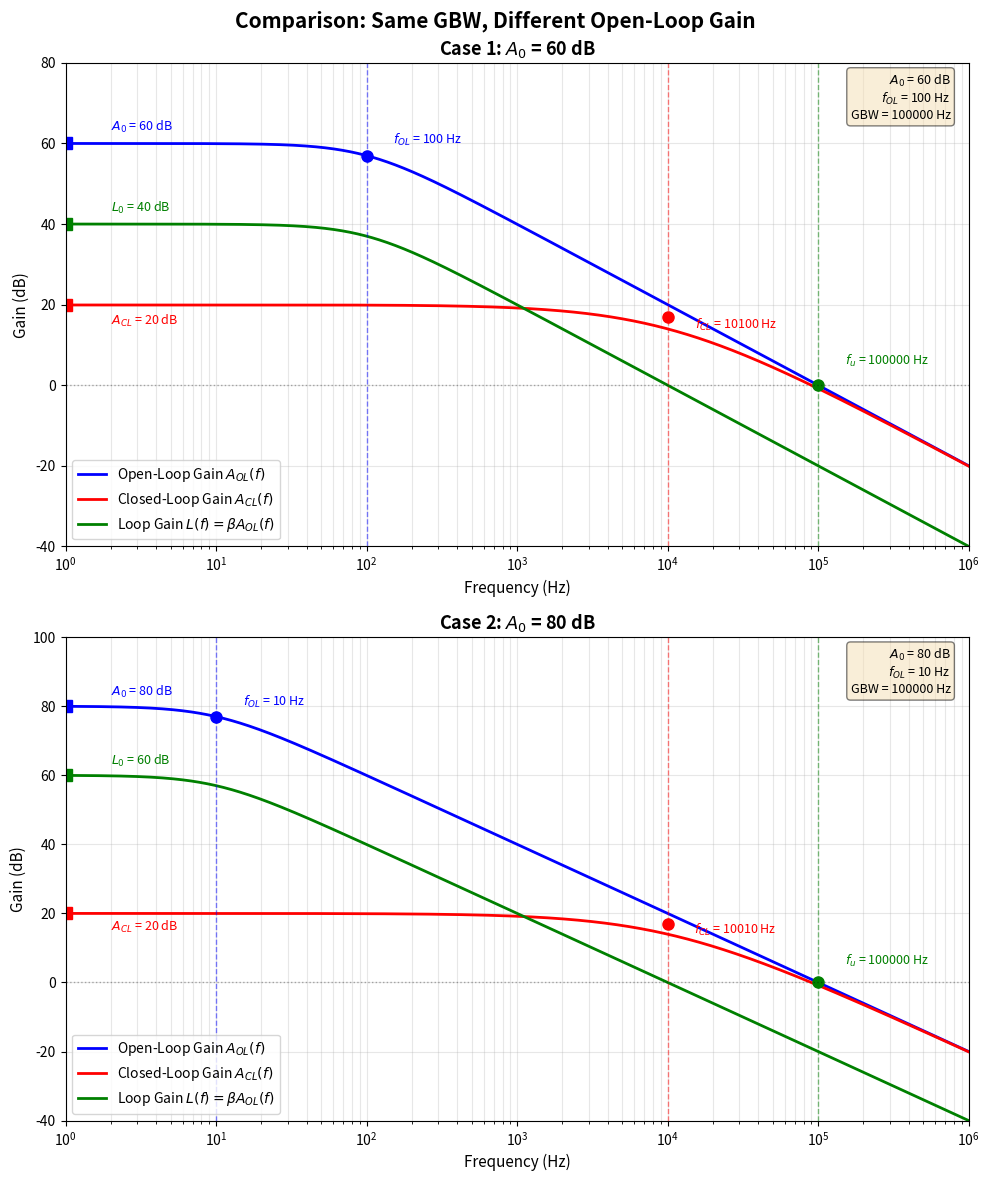

This figure's Python source: (Note: this script raises an exception after producing the figure.)
import numpy as np
import matplotlib.pyplot as plt
from pathlib import Path

def plot_case(ax, A0, f_OL, beta, case_label, ylim_max):
    """Plot a single bandwidth comparison case."""
    # Calculate key parameters
    GBW = A0 * f_OL
    L0 = beta * A0
    f_CL = f_OL * (1 + L0)
    A_CL_DC = A0 / (1 + L0)
    f_u = GBW

    # Frequency vector
    f = np.logspace(0, 6, 1000)

    # Transfer functions
    A_OL = A0 / np.sqrt(1 + (f / f_OL)**2)
    L = beta * A_OL
    A_CL = A_OL / (1 + beta * A_OL)

    # Convert to dB
    A_OL_dB = 20 * np.log10(A_OL)
    A_CL_dB = 20 * np.log10(A_CL)
    L_dB = 20 * np.log10(L)

    # Plot transfer functions
    ax.semilogx(f, A_OL_dB, 'b-', linewidth=2, label='Open-Loop Gain $A_{OL}(f)$')
    ax.semilogx(f, A_CL_dB, 'r-', linewidth=2, label='Closed-Loop Gain $A_{CL}(f)$')
    ax.semilogx(f, L_dB, 'g-', linewidth=2, label='Loop Gain $L(f) = \\beta A_{OL}(f)$')

    # Mark DC gains
    ax.plot(f[0], 20*np.log10(A0), 'bs', markersize=8)
    ax.text(f[0]*2, 20*np.log10(A0)+3, f'$A_0$ = {20*np.log10(A0):.0f} dB', fontsize=9, color='b')

    ax.plot(f[0], 20*np.log10(A_CL_DC), 'rs', markersize=8)
    ax.text(f[0]*2, 20*np.log10(A_CL_DC)-5, f'$A_{{CL}}$ = {20*np.log10(A_CL_DC):.0f} dB', fontsize=9, color='r')

    ax.plot(f[0], 20*np.log10(L0), 'gs', markersize=8)
    ax.text(f[0]*2, 20*np.log10(L0)+3, f'$L_0$ = {20*np.log10(L0):.0f} dB', fontsize=9, color='g')

    # Mark -3dB points
    ax.plot(f_OL, 20*np.log10(A0/np.sqrt(2)), 'bo', markersize=8)
    ax.axvline(x=f_OL, color='b', linestyle='--', alpha=0.5, linewidth=1)
    ax.text(f_OL*1.5, 20*np.log10(A0/np.sqrt(2))+3, f'$f_{{OL}}$ = {f_OL:.0f} Hz', fontsize=9, color='b')

    A_CL_3dB = 20*np.log10(A_CL_DC/np.sqrt(2))
    ax.plot(f_CL, A_CL_3dB, 'ro', markersize=8)
    ax.axvline(x=f_CL, color='r', linestyle='--', alpha=0.5, linewidth=1)
    ax.text(f_CL*1.5, A_CL_3dB-3, f'$f_{{CL}}$ = {f_CL:.0f} Hz', fontsize=9, color='r')

    ax.plot(f_u, 0, 'go', markersize=8)
    ax.axvline(x=f_u, color='g', linestyle='--', alpha=0.5, linewidth=1)
    ax.text(f_u*1.5, 5, f'$f_u$ = {f_u:.0f} Hz', fontsize=9, color='g')

    # Formatting
    ax.axhline(y=0, color='k', linestyle=':', alpha=0.3, linewidth=1)
    ax.set_xlabel('Frequency (Hz)', fontsize=11)
    ax.set_ylabel('Gain (dB)', fontsize=11)
    ax.set_title(f'{case_label}: $A_0$ = {20*np.log10(A0):.0f} dB', fontsize=13, fontweight='bold')
    ax.grid(True, which='both', alpha=0.3)
    ax.legend(loc='lower left', fontsize=10)
    ax.set_xlim([1, 1e6])
    ax.set_ylim([-40, ylim_max])

    # Parameter text box
    param_text = f'$A_0$ = {20*np.log10(A0):.0f} dB\n$f_{{OL}}$ = {f_OL} Hz\nGBW = {GBW:.0f} Hz'
    ax.text(0.98, 0.98, param_text, transform=ax.transAxes,
            fontsize=9, verticalalignment='top', horizontalalignment='right',
            bbox=dict(boxstyle='round', facecolor='wheat', alpha=0.5))

    return GBW, L0, f_CL, A_CL_DC

# Create figure with two vertically stacked subplots
fig, (ax1, ax2) = plt.subplots(2, 1, figsize=(10, 12))

# Case 1: A0 = 60 dB
GBW_1, L0_1, f_CL_1, A_CL_DC_1 = plot_case(ax1, A0=1000, f_OL=100, beta=0.1,
                                            case_label='Case 1', ylim_max=80)

# Case 2: A0 = 80 dB
GBW_2, L0_2, f_CL_2, A_CL_DC_2 = plot_case(ax2, A0=10000, f_OL=10, beta=0.1,
                                            case_label='Case 2', ylim_max=100)

# Overall title
fig.suptitle('Comparison: Same GBW, Different Open-Loop Gain', fontsize=15, fontweight='bold')

# Save figure
plt.tight_layout()
output_path = Path(__file__).parent.parent / 'figures' / 'bandwidth_comparison.png'
output_path.parent.mkdir(parents=True, exist_ok=True)
plt.savefig(output_path, dpi=300, bbox_inches='tight')
print(f"Figure saved to: {output_path}")

# Print comparison
print(f"\n{'='*60}")
print(f"Case 1 (A0 = 60 dB):")
print(f"  Closed-loop bandwidth: f_CL = {f_CL_1:.0f} Hz")
print(f"  Loop gain: L0 = {20*np.log10(L0_1):.0f} dB")
print(f"  GBW = {GBW_1:.0f} Hz")

print(f"\nCase 2 (A0 = 80 dB):")
print(f"  Closed-loop bandwidth: f_CL = {f_CL_2:.0f} Hz")
print(f"  Loop gain: L0 = {20*np.log10(L0_2):.0f} dB")
print(f"  GBW = {GBW_2:.0f} Hz")

print(f"\n{'='*60}")
print(f"Key Insight: Both cases have the same GBW = {GBW_1:.0f} Hz")
print(f"Higher A0 → Higher loop gain → Better PSRR and distortion rejection")
